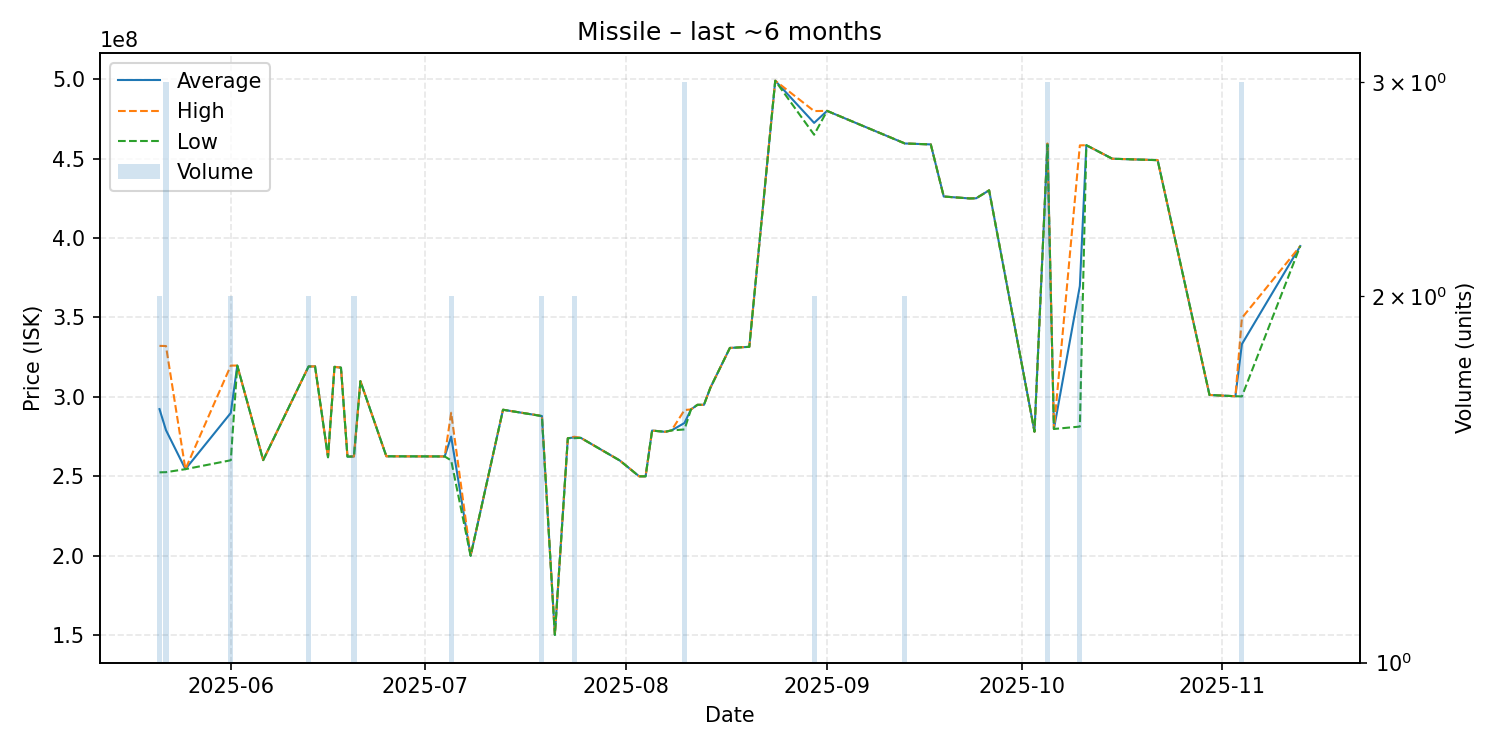

The data file committed next to this chart (first rows):
date, average, highest, lowest, order_count, volume
2025-05-21, 292300000, 332100000, 252500000, 2, 2
2025-05-22, 279066667, 332000000, 252600000, 3, 3
2025-05-25, 254500000, 254500000, 254500000, 1, 1
2025-06-01, 289900000, 319700000, 260100000, 2, 2
2025-06-02, 319700000, 319700000, 319700000, 1, 1
2025-06-06, 260200000, 260200000, 260200000, 1, 1
2025-06-13, 319100000, 319100000, 319100000, 2, 2
2025-06-14, 319200000, 319200000, 319200000, 1, 1
2025-06-16, 262000000, 262000000, 262000000, 1, 1
2025-06-17, 318900000, 318900000, 318900000, 1, 1
2025-06-18, 318400000, 318400000, 318400000, 1, 1
2025-06-19, 262400000, 262400000, 262400000, 1, 1
2025-06-20, 262500000, 262500000, 262500000, 1, 2
2025-06-21, 309900000, 309900000, 309900000, 1, 1
2025-06-25, 262600000, 262600000, 262600000, 1, 1
2025-07-04, 262500000, 262500000, 262500000, 1, 1
2025-07-05, 275000000, 290000000, 260000000, 2, 2
2025-07-08, 200000000, 200000000, 200000000, 1, 1
2025-07-13, 291900000, 291900000, 291900000, 1, 1
2025-07-19, 287950000, 288000000, 287900000, 2, 2
2025-07-21, 150200000, 150200000, 150200000, 1, 1
2025-07-23, 274000000, 274000000, 274000000, 1, 1
2025-07-24, 274450000, 274900000, 274000000, 2, 2
2025-07-25, 274200000, 274200000, 274200000, 1, 1
2025-07-31, 260000000, 260000000, 260000000, 1, 1
2025-08-03, 250000000, 250000000, 250000000, 1, 1
2025-08-04, 250000000, 250000000, 250000000, 1, 1
2025-08-05, 278800000, 278800000, 278800000, 1, 1
2025-08-07, 278000000, 278000000, 278000000, 1, 1
2025-08-08, 278900000, 278900000, 278900000, 1, 1
2025-08-10, 283566667, 291700000, 279500000, 3, 3
2025-08-11, 292100000, 292100000, 292100000, 1, 1
2025-08-12, 295000000, 295000000, 295000000, 1, 1
2025-08-13, 295000000, 295000000, 295000000, 1, 1
2025-08-14, 305800000, 305800000, 305800000, 1, 1
2025-08-17, 330800000, 330800000, 330800000, 1, 1
2025-08-20, 331500000, 331500000, 331500000, 1, 1
2025-08-24, 499000000, 499000000, 499000000, 1, 1
2025-08-30, 472450000, 479900000, 465000000, 2, 2
2025-09-01, 480000000, 480000000, 480000000, 1, 1
2025-09-13, 459500000, 459500000, 459500000, 2, 2
2025-09-17, 458900000, 458900000, 458900000, 1, 1
2025-09-19, 426100000, 426100000, 426100000, 1, 1
2025-09-23, 424900000, 424900000, 424900000, 1, 1
2025-09-24, 425000000, 425000000, 425000000, 1, 1
2025-09-26, 430000000, 430000000, 430000000, 1, 1
2025-10-03, 278100000, 278100000, 278100000, 1, 1
2025-10-05, 459000000, 459500000, 458750000, 3, 3
2025-10-06, 279800000, 279800000, 279800000, 1, 1
2025-10-10, 369800000, 458300000, 281300000, 2, 2
2025-10-11, 458400000, 458400000, 458400000, 1, 1
2025-10-15, 449900000, 449900000, 449900000, 1, 1
2025-10-22, 449000000, 449000000, 449000000, 1, 1
2025-10-30, 301200000, 301200000, 301200000, 1, 1
2025-11-03, 300400000, 300400000, 300400000, 1, 1
2025-11-04, 333200000, 349650000, 300300000, 3, 3
2025-11-13, 394900000, 394900000, 394900000, 1, 1
